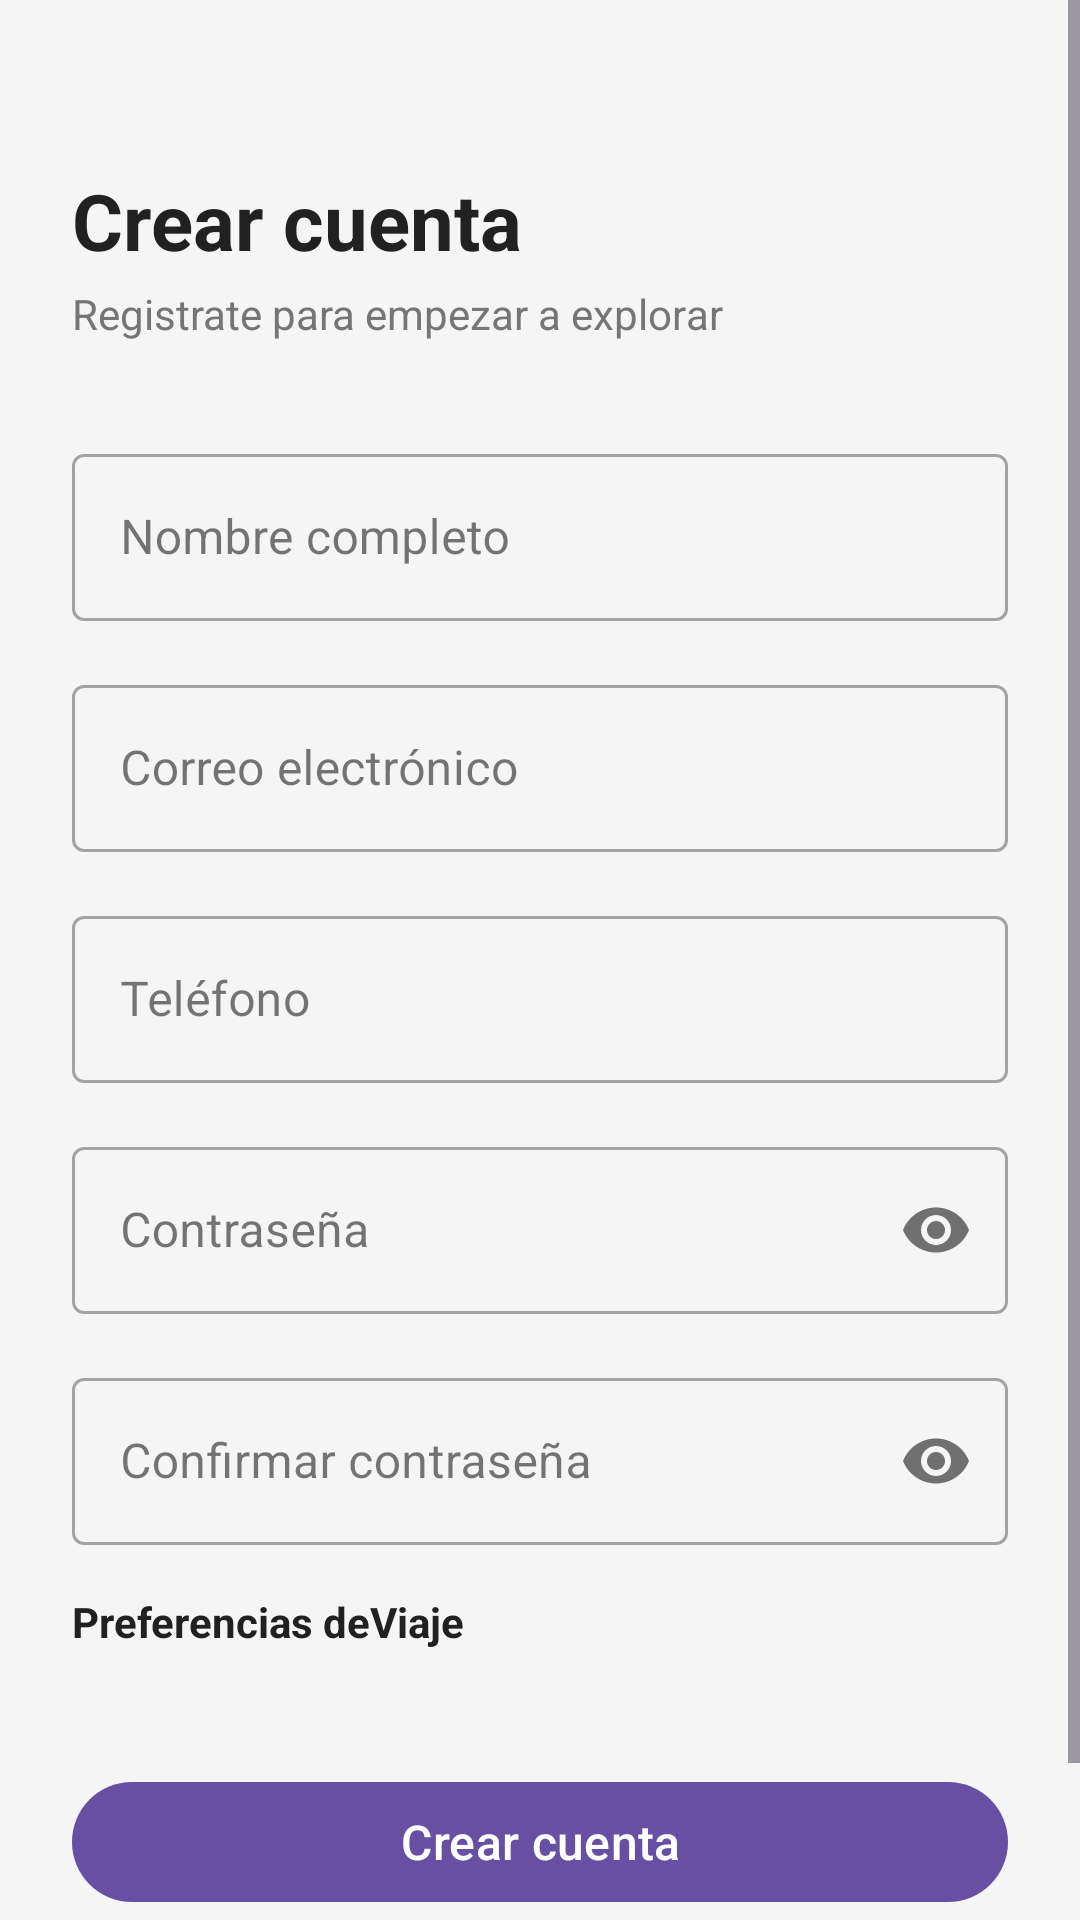

Here is an Android app screen rendered from its layout file. Give the layout XML and the strings, colors and styles it references.
<!-- AndroidManifest.xml: application theme Theme.XplorerNow -->
<!-- res/layout/fragment_register.xml -->
<?xml version="1.0" encoding="utf-8"?>
<ScrollView xmlns:android="http://schemas.android.com/apk/res/android"
    xmlns:app="http://schemas.android.com/apk/res-auto"
    xmlns:tools="http://schemas.android.com/tools"
    android:layout_width="match_parent"
    android:layout_height="match_parent"
    android:background="#F5F5F5"
    android:fillViewport="true">

    <androidx.constraintlayout.widget.ConstraintLayout
        android:layout_width="match_parent"
        android:layout_height="wrap_content"
        android:padding="24dp">

        <TextView
            android:id="@+id/tvTitle"
            android:layout_width="wrap_content"
            android:layout_height="wrap_content"
            android:layout_marginTop="32dp"
            android:text="Crear cuenta"
            android:textSize="26sp"
            android:textStyle="bold"
            android:textColor="#212121"
            app:layout_constraintStart_toStartOf="parent"
            app:layout_constraintTop_toTopOf="parent" />

        <TextView
            android:id="@+id/tvSubtitle"
            android:layout_width="wrap_content"
            android:layout_height="wrap_content"
            android:layout_marginTop="4dp"
            android:text="Registrate para empezar a explorar"
            android:textSize="14sp"
            android:textColor="#757575"
            app:layout_constraintStart_toStartOf="parent"
            app:layout_constraintTop_toBottomOf="@id/tvTitle" />

        <com.google.android.material.textfield.TextInputLayout
            android:id="@+id/tilNombre"
            style="@style/Widget.MaterialComponents.TextInputLayout.OutlinedBox"
            android:layout_width="0dp"
            android:layout_height="wrap_content"
            android:layout_marginTop="32dp"
            android:hint="Nombre completo"
            app:layout_constraintEnd_toEndOf="parent"
            app:layout_constraintStart_toStartOf="parent"
            app:layout_constraintTop_toBottomOf="@id/tvSubtitle">

            <com.google.android.material.textfield.TextInputEditText
                android:id="@+id/etNombre"
                android:layout_width="match_parent"
                android:layout_height="wrap_content"
                android:inputType="textPersonName" />
        </com.google.android.material.textfield.TextInputLayout>

        <com.google.android.material.textfield.TextInputLayout
            android:id="@+id/tilEmail"
            style="@style/Widget.MaterialComponents.TextInputLayout.OutlinedBox"
            android:layout_width="0dp"
            android:layout_height="wrap_content"
            android:layout_marginTop="16dp"
            android:hint="Correo electrónico"
            app:layout_constraintEnd_toEndOf="parent"
            app:layout_constraintStart_toStartOf="parent"
            app:layout_constraintTop_toBottomOf="@id/tilNombre">

            <com.google.android.material.textfield.TextInputEditText
                android:id="@+id/etEmail"
                android:layout_width="match_parent"
                android:layout_height="wrap_content"
                android:inputType="textEmailAddress" />
        </com.google.android.material.textfield.TextInputLayout>

        <com.google.android.material.textfield.TextInputLayout
            android:id="@+id/tilPhone"
            style="@style/Widget.MaterialComponents.TextInputLayout.OutlinedBox"
            android:layout_width="0dp"
            android:layout_height="wrap_content"
            android:layout_marginTop="16dp"
            android:hint="Teléfono"
            app:layout_constraintEnd_toEndOf="parent"
            app:layout_constraintStart_toStartOf="parent"
            app:layout_constraintTop_toBottomOf="@id/tilEmail">

            <com.google.android.material.textfield.TextInputEditText
                android:id="@+id/etPhone"
                android:layout_width="match_parent"
                android:layout_height="wrap_content"
                android:inputType="phone" />
        </com.google.android.material.textfield.TextInputLayout>

        <com.google.android.material.textfield.TextInputLayout
            android:id="@+id/tilPassword"
            style="@style/Widget.MaterialComponents.TextInputLayout.OutlinedBox"
            android:layout_width="0dp"
            android:layout_height="wrap_content"
            android:layout_marginTop="16dp"
            android:hint="Contraseña"
            app:passwordToggleEnabled="true"
            app:layout_constraintEnd_toEndOf="parent"
            app:layout_constraintStart_toStartOf="parent"
            app:layout_constraintTop_toBottomOf="@id/tilPhone">

            <com.google.android.material.textfield.TextInputEditText
                android:id="@+id/etPassword"
                android:layout_width="match_parent"
                android:layout_height="wrap_content"
                android:inputType="textPassword" />
        </com.google.android.material.textfield.TextInputLayout>

        <com.google.android.material.textfield.TextInputLayout
            android:id="@+id/tilConfirmPassword"
            style="@style/Widget.MaterialComponents.TextInputLayout.OutlinedBox"
            android:layout_width="0dp"
            android:layout_height="wrap_content"
            android:layout_marginTop="16dp"
            android:hint="Confirmar contraseña"
            app:passwordToggleEnabled="true"
            app:layout_constraintEnd_toEndOf="parent"
            app:layout_constraintStart_toStartOf="parent"
            app:layout_constraintTop_toBottomOf="@id/tilPassword">

            <com.google.android.material.textfield.TextInputEditText
                android:id="@+id/etConfirmPassword"
                android:layout_width="match_parent"
                android:layout_height="wrap_content"
                android:inputType="textPassword" />
        </com.google.android.material.textfield.TextInputLayout>

        <TextView
            android:id="@+id/tvPreferencias"
            android:layout_width="wrap_content"
            android:layout_height="wrap_content"
            android:layout_marginTop="16dp"
            android:text="Preferencias deViaje"
            android:textColor="#212121"
            android:textStyle="bold"
            app:layout_constraintStart_toStartOf="parent"
            app:layout_constraintTop_toBottomOf="@id/tilConfirmPassword" />

        <com.google.android.material.chip.ChipGroup
            android:id="@+id/cgPreferencias"
            android:layout_width="0dp"
            android:layout_height="wrap_content"
            android:layout_marginTop="8dp"
            app:layout_constraintEnd_toEndOf="parent"
            app:layout_constraintStart_toStartOf="parent"
            app:layout_constraintTop_toBottomOf="@id/tvPreferencias" />

        <Button
            android:id="@+id/btnRegistrar"
            android:layout_width="0dp"
            android:layout_height="wrap_content"
            android:layout_marginTop="32dp"
            android:text="Crear cuenta"
            android:textAllCaps="false"
            android:textSize="16sp"
            app:layout_constraintEnd_toEndOf="parent"
            app:layout_constraintStart_toStartOf="parent"
            app:layout_constraintTop_toBottomOf="@id/cgPreferencias" />

        <TextView
            android:id="@+id/tvYaTengoLogin"
            android:layout_width="wrap_content"
            android:layout_height="wrap_content"
            android:layout_marginTop="16dp"
            android:text="¿Ya tenés una cuenta? Iniciá sesión"
            android:textColor="@android:color/holo_blue_dark"
            android:textSize="14sp"
            app:layout_constraintEnd_toEndOf="parent"
            app:layout_constraintStart_toStartOf="parent"
            app:layout_constraintTop_toBottomOf="@id/btnRegistrar" />

    </androidx.constraintlayout.widget.ConstraintLayout>
</ScrollView>
<!-- resources referenced by this layout -->
<resources>
  <style name="Theme.XplorerNow" parent="Base.Theme.XplorerNow" />
  <style name="Base.Theme.XplorerNow" parent="Theme.Material3.DayNight.NoActionBar">
          
          
      </style>
</resources>
